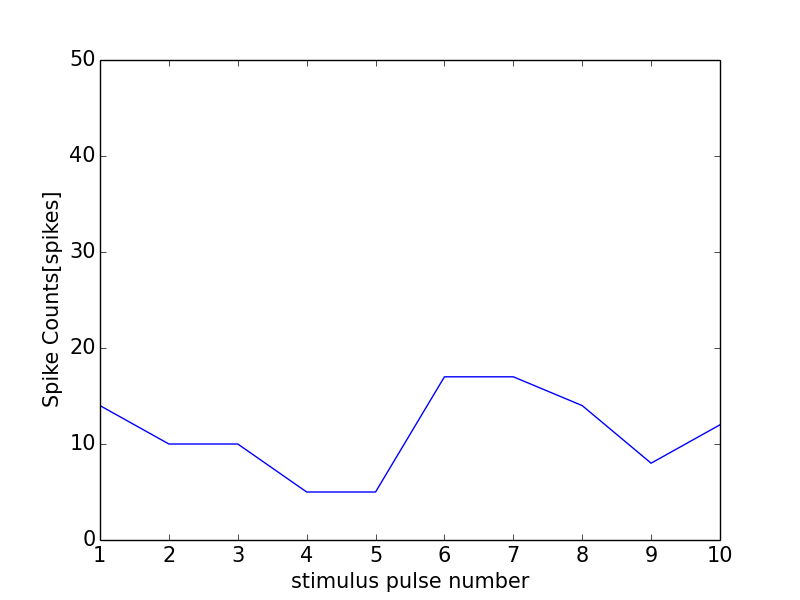

Data behind this chart, as committed beside it:
0, 0.0
0, 0
1, 14
2, 10
3, 10
4, 5
5, 5
6, 17
7, 17
8, 14
9, 8
10, 12
11, 1
